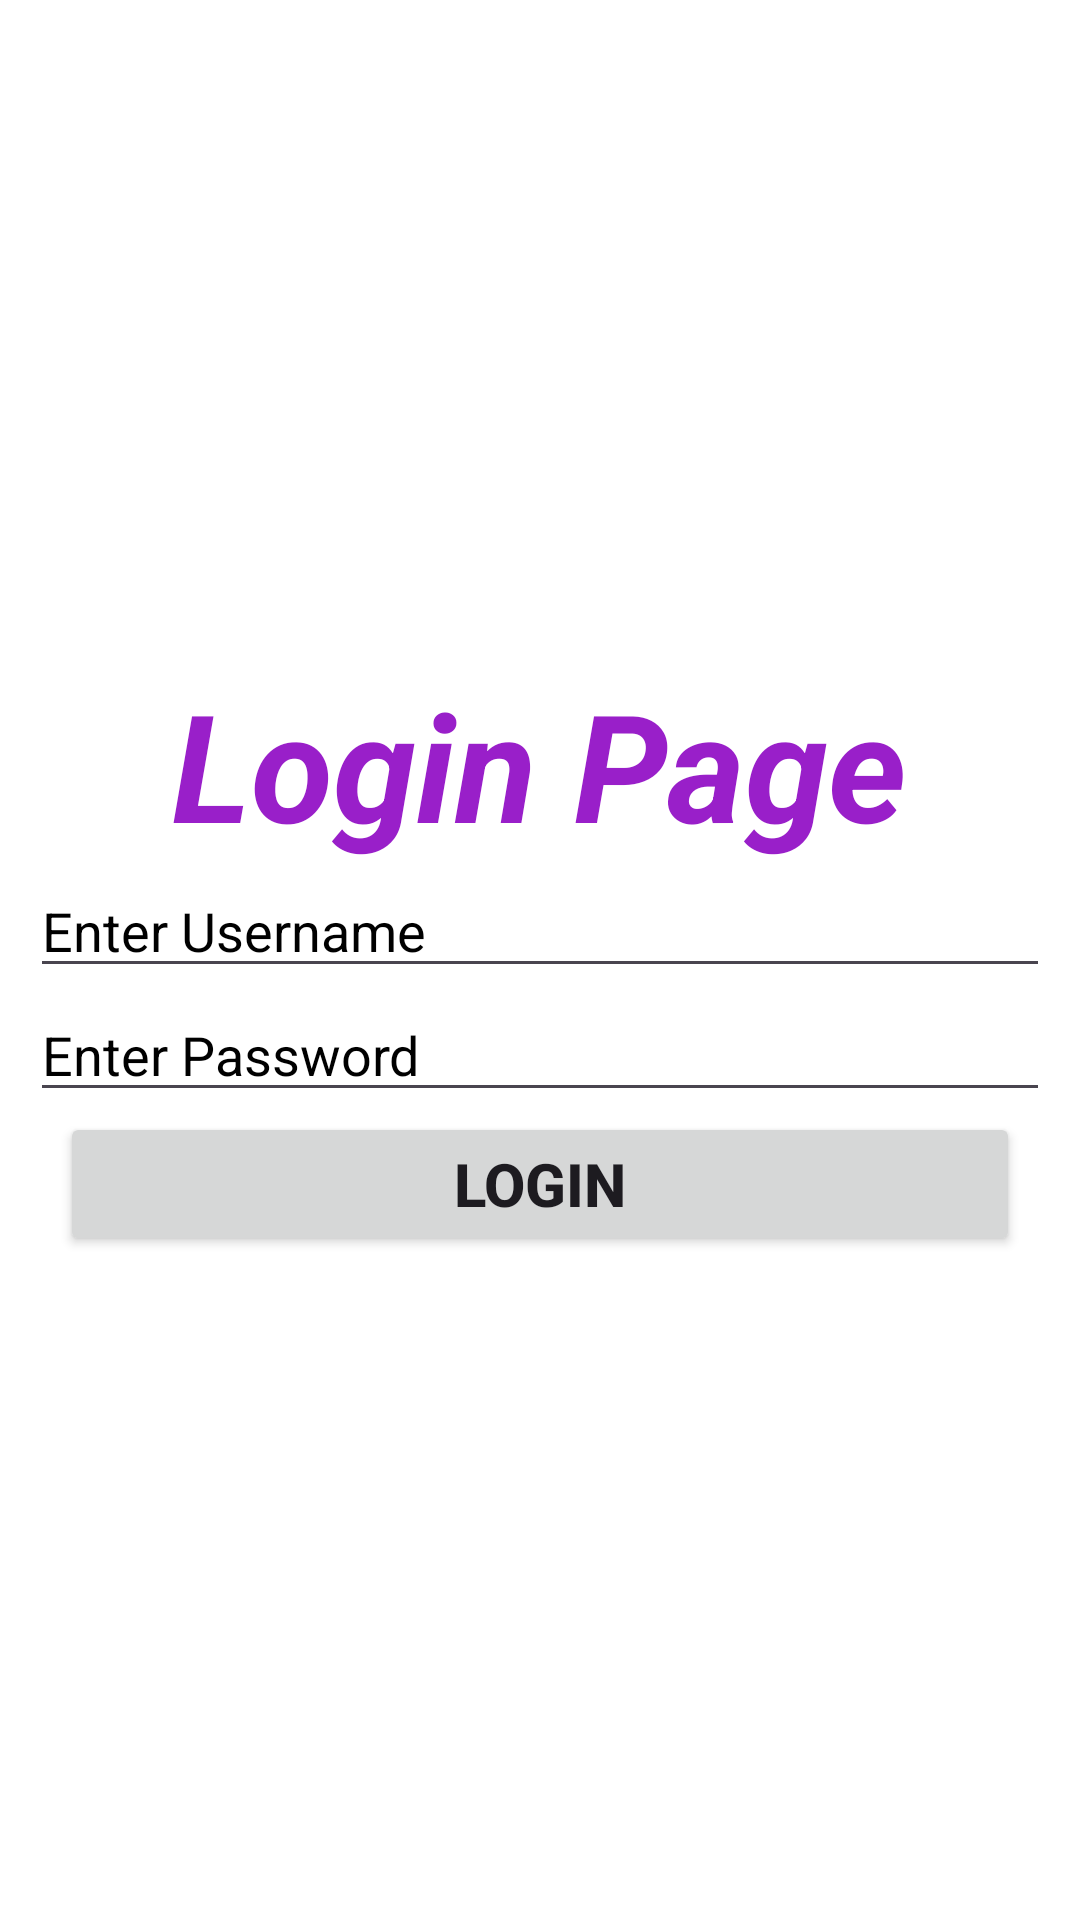

Reconstruct the res/layout file that produces this screen, plus the resources it refers to.
<!-- AndroidManifest.xml: application theme Theme.Summer_Training -->
<!-- res/layout/activity_login_example.xml -->
<LinearLayout xmlns:android="http://schemas.android.com/apk/res/android"
    android:layout_width="match_parent"
    android:layout_height="match_parent"
    android:background="#ffffff"
    android:gravity="center"
    android:orientation="vertical">

    <TextView
        android:id="@+id/textview1"
        android:layout_width="wrap_content"
        android:layout_height="wrap_content"
        android:text="Login Page"
        android:textSize="50sp"
        android:textColor="#991FC9"
        android:textStyle="bold|italic">

    </TextView>

    <EditText
        android:id="@+id/edittext1"
        android:layout_width="match_parent"
        android:layout_height="wrap_content"
        android:layout_marginLeft="10sp"
        android:layout_marginRight="10sp"
        android:textColorHint="#000000"
        android:hint="Enter Username">

    </EditText>

    <EditText
        android:id="@+id/edittext2"
        android:layout_width="match_parent"
        android:layout_height="wrap_content"
        android:layout_marginLeft="10sp"
        android:layout_marginRight="10sp"
        android:textColorHint="#000000"
        android:hint="Enter Password">

    </EditText>

    <Button
        android:id="@+id/button1"
        android:layout_width="match_parent"
        android:layout_height="wrap_content"
        android:text="Login"
        android:layout_marginLeft="20sp"
        android:layout_marginRight="20sp"
        android:textSize="20sp"
        android:textStyle="bold">

    </Button>
</LinearLayout>
<!-- resources referenced by this layout -->
<resources>
  <style name="Theme.Summer_Training" parent="Base.Theme.Summer_Training" />
  <style name="Base.Theme.Summer_Training" parent="Theme.Material3.DayNight.NoActionBar">
          
          
      </style>
</resources>
